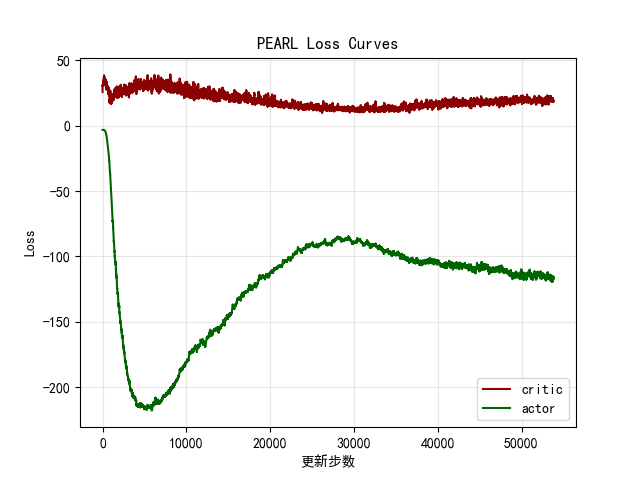

Values plotted in this chart, from the file beside it:
critic, actor
25.76, -3.184
30.46, -3.193
36.92, -3.198
29.26, -3.217
29.74, -3.211
28.84, -3.202
28.58, -3.206
26.57, -3.206
31.09, -3.198
31.23, -3.215
29.51, -3.211
28.89, -3.211
34.23, -3.212
37.16, -3.216
36.73, -3.214
28.65, -3.206
28.75, -3.216
26.37, -3.213
28.68, -3.215
37.41, -3.227
33.61, -3.209
30.98, -3.203
26.73, -3.207
25.96, -3.215
29.41, -3.223
25.36, -3.219
37.88, -3.207
28.83, -3.202
33.79, -3.216
25.95, -3.218
30.37, -3.226
33.4, -3.22
30, -3.223
25.78, -3.22
33.47, -3.225
29.22, -3.212
28.69, -3.211
39.66, -3.22
28.69, -3.22
33.79, -3.228
45.74, -3.209
28.12, -3.211
26.69, -3.225
37.06, -3.208
30.77, -3.222
42.02, -3.213
47.51, -3.209
29.28, -3.229
26.23, -3.212
28.87, -3.211
27.91, -3.213
47.65, -3.215
36.32, -3.222
28.08, -3.217
24.77, -3.21
38.97, -3.215
24.8, -3.205
44.51, -3.227
35.06, -3.228
30.94, -3.222
... 53,753 more rows
